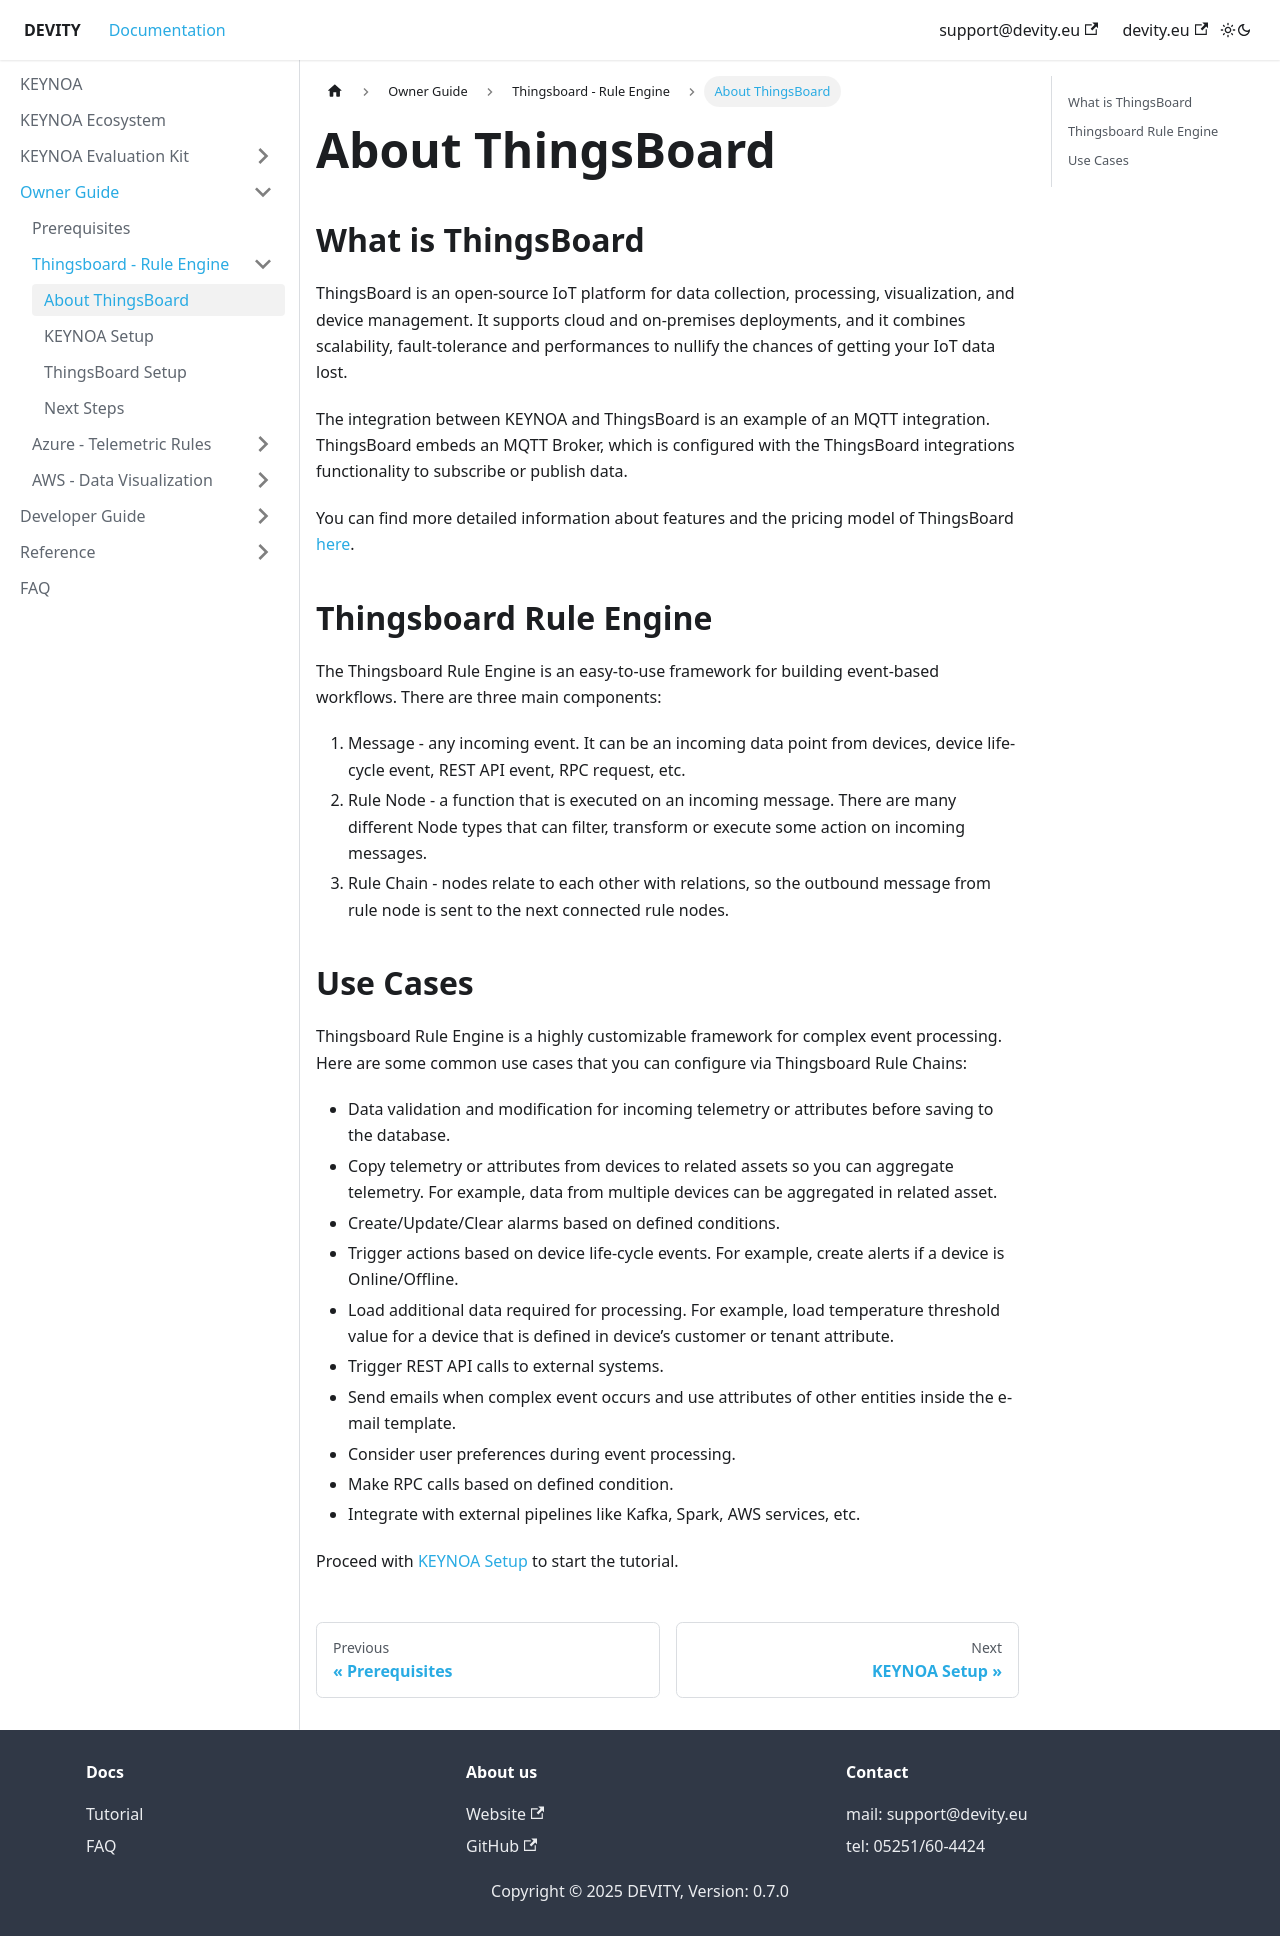

repository: DEVITY-IOT/devity-iot.github.io · page: tutorial/Thingsboard - Rule Engine/prerequisites/index.html · generator: docusaurus

---
sidebar_position: 1
sidebar_label: "About ThingsBoard"
title: About ThingsBoard
---

# About ThingsBoard

## What is ThingsBoard

ThingsBoard is an open-source IoT platform for data collection, processing, visualization, and device management. It supports cloud and on-premises deployments, and it combines scalability, fault-tolerance and performances to nullify the chances of getting your IoT data lost.

The integration between KEYNOA and ThingsBoard is an example of an MQTT integration. ThingsBoard embeds an MQTT Broker, which is configured with the ThingsBoard integrations functionality to subscribe or publish data.

You can find more detailed information about features and the pricing model of ThingsBoard [here](https://thingsboard.io/pricing/).

## Thingsboard Rule Engine

The Thingsboard Rule Engine is an easy-to-use framework for building event-based workflows. There are three main components:

1. Message - any incoming event. It can be an incoming data point from devices, device life-cycle event, REST API event, RPC request, etc.
2. Rule Node - a function that is executed on an incoming message. There are many different Node types that can filter, transform or execute some action on incoming messages.
3. Rule Chain - nodes relate to each other with relations, so the outbound message from rule node is sent to the next connected rule nodes.

## Use Cases

Thingsboard Rule Engine is a highly customizable framework for complex event processing. Here are some common use cases that you can configure via Thingsboard Rule Chains:

- Data validation and modification for incoming telemetry or attributes before saving to the database.
- Copy telemetry or attributes from devices to related assets so you can aggregate telemetry. For example, data from multiple devices can be aggregated in related asset.
- Create/Update/Clear alarms based on defined conditions.
- Trigger actions based on device life-cycle events. For example, create alerts if a device is Online/Offline.
- Load additional data required for processing. For example, load temperature threshold value for a device that is defined in device’s customer or tenant attribute.
- Trigger REST API calls to external systems.
- Send emails when complex event occurs and use attributes of other entities inside the e-mail template.
- Consider user preferences during event processing.
- Make RPC calls based on defined condition.
- Integrate with external pipelines like Kafka, Spark, AWS services, etc.

Proceed with [KEYNOA Setup](https://devity-iot.github.io/tutorial/Thingsboard%20-%20Rule%20Engine/KEYNOA) to start the tutorial.
